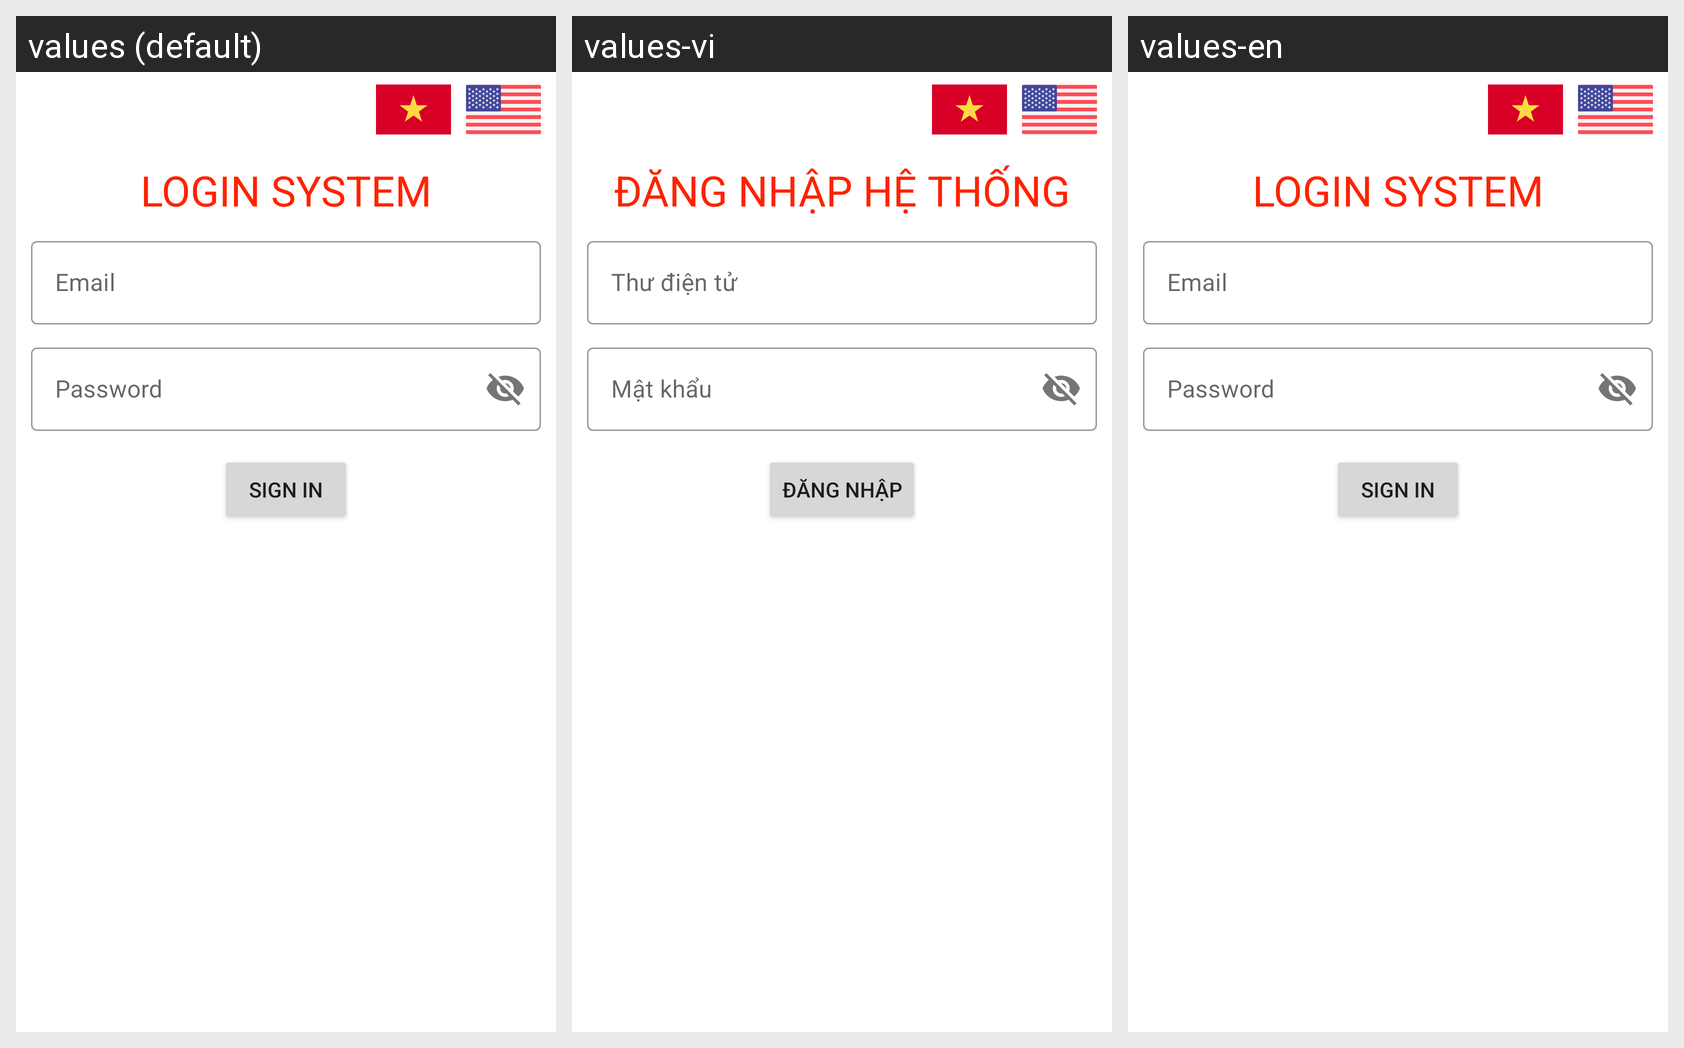

Strings drawn on this Android screen and how each of the app's shown locales translates them:
Android screen res/layout/activity_main.xml rendered under 3 locales, left to right: values (default), values-vi, values-en. Device: Nexus 5 (rendered at 1080×1920; each locale shown at half size, 540×960, under a caption strip naming it); theme Theme.StringResource28042021.
Strings drawn on this screen, with the default value and each locale's value (text and hints the layout hard-codes, and strings that could not be matched under every locale, appear in the picture but are not listed):

text_title_login
  values: Login System
  values-vi: Đăng nhập hệ thống
  values-en: Login System

hint_email
  values: Email
  values-vi: Thư điện tử
  values-en: Email

hint_password
  values: Password
  values-vi: Mật khẩu
  values-en: Password

text_sign_in
  values: Sign in
  values-vi: Đăng nhập
  values-en: Sign in
